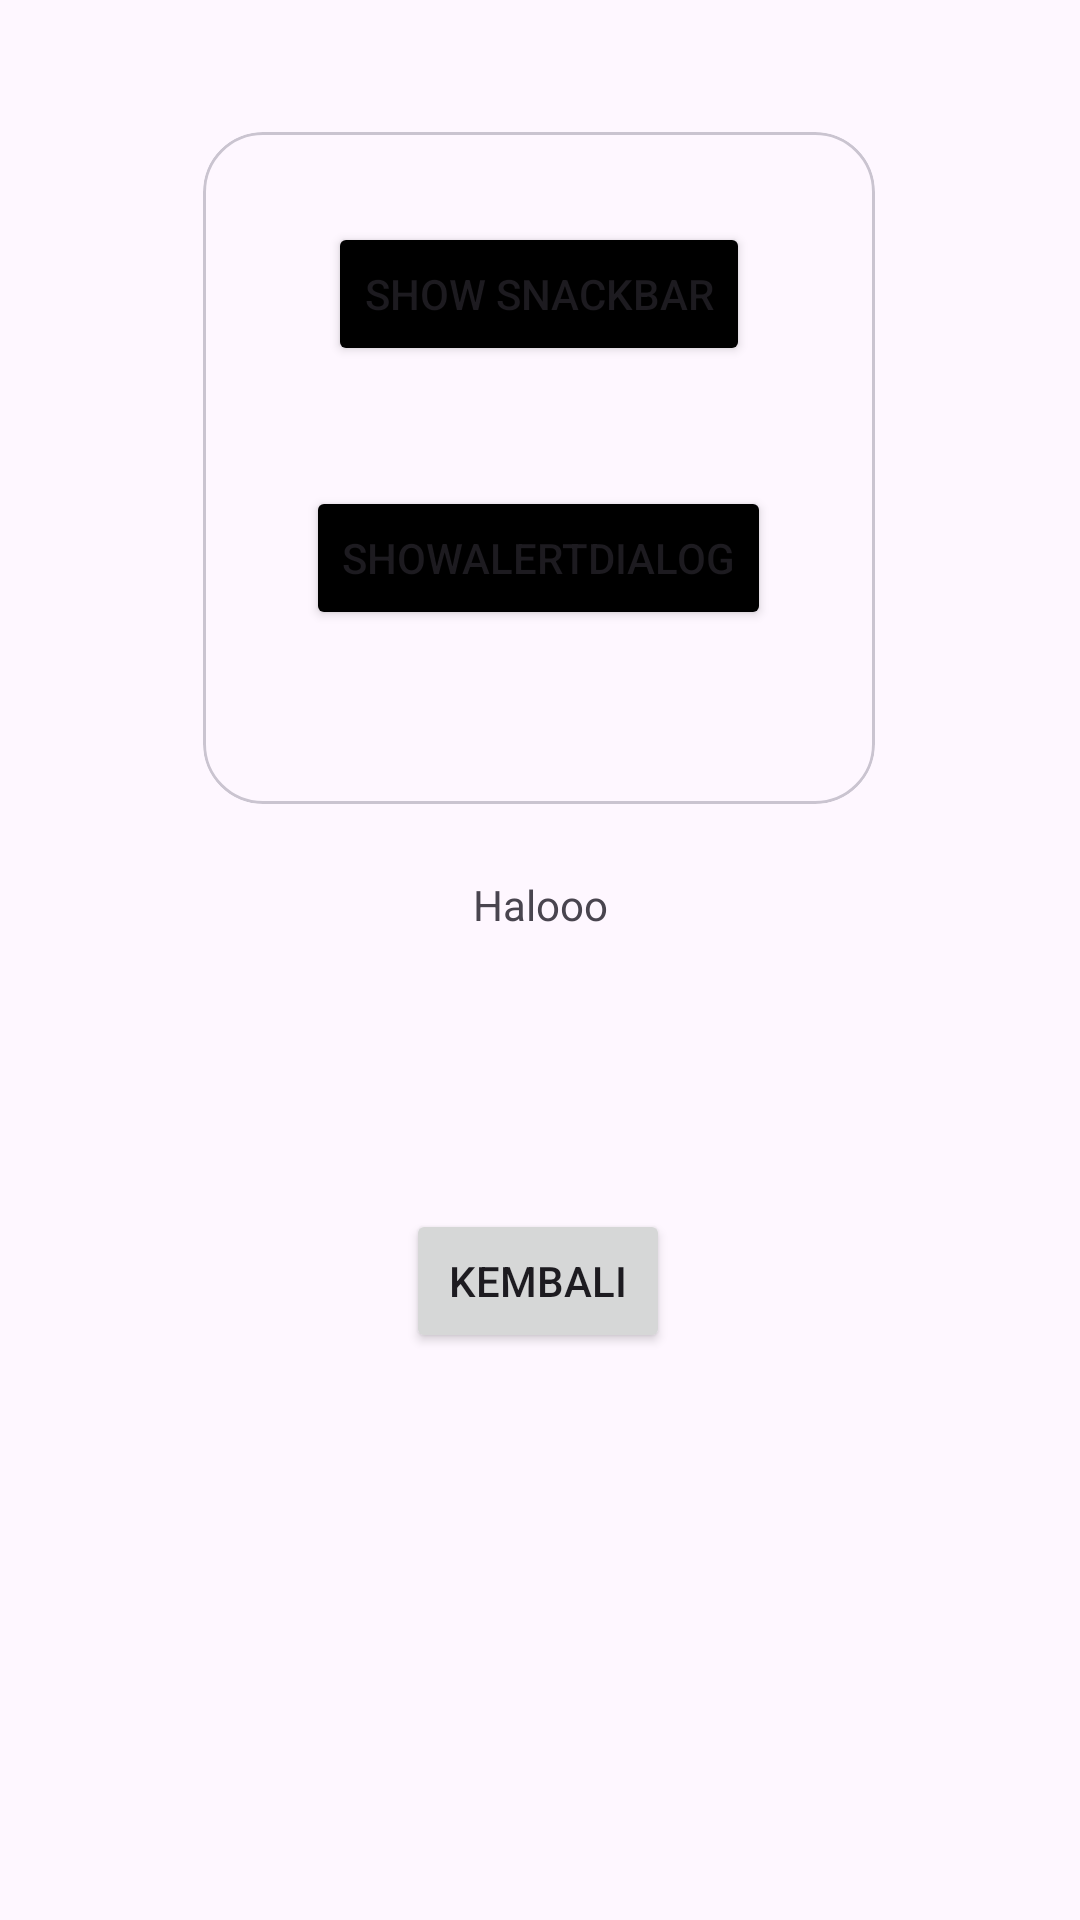

Reconstruct the res/layout file that produces this screen, plus the resources it refers to.
<!-- AndroidManifest.xml: application theme Theme.AppAsikk -->
<!-- res/layout/activity_fourth.xml -->
<?xml version="1.0" encoding="utf-8"?>
<androidx.constraintlayout.widget.ConstraintLayout xmlns:android="http://schemas.android.com/apk/res/android"
    xmlns:app="http://schemas.android.com/apk/res-auto"
    xmlns:tools="http://schemas.android.com/tools"
    android:id="@+id/main"
    android:layout_width="match_parent"
    android:layout_height="match_parent"
    tools:context=".Home.pertemuan_4.FourthActivity">

    <TextView
        android:id="@+id/textView5"
        android:layout_width="wrap_content"
        android:layout_height="wrap_content"
        android:layout_marginTop="292dp"
        android:text="Halooo"
        app:layout_constraintEnd_toEndOf="parent"
        app:layout_constraintStart_toStartOf="parent"
        app:layout_constraintTop_toTopOf="parent" />

    <Button
        android:id="@+id/btnKembali"
        android:layout_width="wrap_content"
        android:layout_height="wrap_content"
        android:layout_marginTop="92dp"
        android:text="Kembali"
        app:layout_constraintEnd_toEndOf="parent"
        app:layout_constraintHorizontal_bias="0.498"
        app:layout_constraintStart_toStartOf="parent"
        app:layout_constraintTop_toBottomOf="@+id/textView5" />

    <com.google.android.material.card.MaterialCardView
        android:layout_width="224dp"
        android:layout_height="224dp"
        android:layout_marginTop="44dp"
        app:cardCornerRadius="20sp"
        app:layout_constraintEnd_toEndOf="parent"
        app:layout_constraintHorizontal_bias="0.497"
        app:layout_constraintStart_toStartOf="parent"
        app:layout_constraintTop_toTopOf="parent">

        <androidx.constraintlayout.widget.ConstraintLayout
            android:layout_width="match_parent"
            android:layout_height="match_parent"
            android:layout_margin="30dp">

            <Button
                android:id="@+id/btnShowSnackbar"
                android:layout_width="wrap_content"
                android:layout_height="wrap_content"
                android:text="Show Snackbar"
                android:backgroundTint="@color/black"
                app:layout_constraintEnd_toEndOf="parent"
                app:layout_constraintHorizontal_bias="0.498"
                app:layout_constraintStart_toStartOf="parent"
                app:layout_constraintTop_toTopOf="parent" />

            <Button
                android:id="@+id/btnShowAlertDialog"
                android:layout_width="wrap_content"
                android:layout_height="wrap_content"
                android:layout_marginTop="40dp"
                android:text="showAlertDialog"
                android:backgroundTint="@color/black"
                app:layout_constraintEnd_toEndOf="parent"
                app:layout_constraintHorizontal_bias="0.498"
                app:layout_constraintStart_toStartOf="parent"
                app:layout_constraintTop_toBottomOf="@+id/btnShowSnackbar" />
        </androidx.constraintlayout.widget.ConstraintLayout>

    </com.google.android.material.card.MaterialCardView>


</androidx.constraintlayout.widget.ConstraintLayout>
<!-- resources referenced by this layout -->
<resources>
  <color name="black">#FF000000</color>
  <style name="Theme.AppAsikk" parent="Base.Theme.AppAsikk" />
  <style name="Base.Theme.AppAsikk" parent="Theme.Material3.DayNight.NoActionBar">
          
          
      </style>
</resources>
